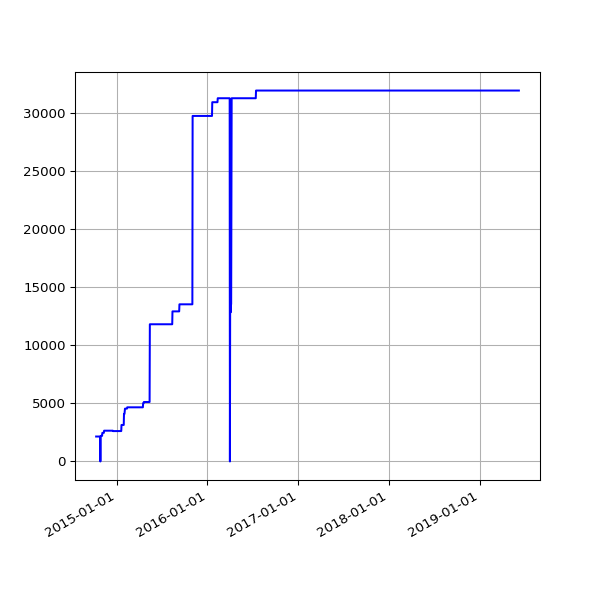

Data behind this chart, as committed beside it:
date, value
2014-10-11 02:51:31 +0100, 2145
2014-10-12 02:32:17 +0100, 2145
2014-10-13 02:35:14 +0100, 2145
2014-10-14 02:42:31 +0100, 2145
2014-10-15 03:01:00 +0100, 2145
2014-10-16 02:39:19 +0100, 2145
2014-10-17 02:44:57 +0100, 2145
2014-10-18 02:44:18 +0100, 2145
2014-10-19 02:35:20 +0100, 2145
2014-10-20 02:38:03 +0100, 2145
2014-10-21 02:39:54 +0100, 2145
2014-10-22 03:00:57 +0100, 2145
2014-10-23 02:37:10 +0100, 2145
2014-10-25 02:32:51 +0100, 2145
2014-10-26 01:30:24 +0000, 2145
2014-10-27 02:54:13 +0000, 2145
2014-10-28 02:35:31 +0000, 0
2014-10-29 03:06:57 +0000, 2145
2014-10-30 02:47:36 +0000, 2201
2014-10-31 02:36:06 +0000, 2201
2014-11-01 02:28:50 +0000, 2201
2014-11-02 02:28:48 +0000, 2201
2014-11-03 02:32:02 +0000, 2201
2014-11-04 02:35:06 +0000, 2201
2014-11-05 02:49:43 +0000, 2461
2014-11-06 02:58:43 +0000, 2461
2014-11-07 02:45:22 +0000, 2461
2014-11-08 02:32:13 +0000, 2461
2014-11-09 02:29:46 +0000, 2461
2014-11-10 02:36:49 +0000, 2461
2014-11-11 02:39:57 +0000, 2461
2014-11-12 02:39:23 +0000, 2647
2014-11-13 02:43:39 +0000, 2647
2014-11-14 02:36:10 +0000, 2647
2014-11-15 02:30:19 +0000, 2647
2014-11-16 02:31:03 +0000, 2647
2014-11-17 02:44:07 +0000, 2647
2014-11-18 02:40:33 +0000, 2647
2014-11-19 02:46:01 +0000, 2647
2014-11-20 02:43:56 +0000, 2647
2014-11-21 02:34:50 +0000, 2647
2014-11-22 02:32:51 +0000, 2647
2014-11-23 02:36:45 +0000, 2647
2014-11-24 02:27:24 +0000, 2647
2014-11-25 02:39:42 +0000, 2647
2014-11-26 02:51:07 +0000, 2647
2014-11-27 02:37:04 +0000, 2647
2014-11-28 02:34:52 +0000, 2647
2014-11-29 02:30:27 +0000, 2647
2014-11-30 02:32:57 +0000, 2647
2014-12-01 03:23:50 +0000, 2647
2014-12-02 02:35:18 +0000, 2647
2014-12-03 02:37:48 +0000, 2647
2014-12-04 02:39:05 +0000, 2647
2014-12-05 02:39:00 +0000, 2647
2014-12-06 02:32:23 +0000, 2647
2014-12-07 02:28:06 +0000, 2647
2014-12-08 02:44:28 +0000, 2647
2014-12-09 02:39:34 +0000, 2647
2014-12-11 03:14:35 +0000, 2647
... 1,124 more rows
